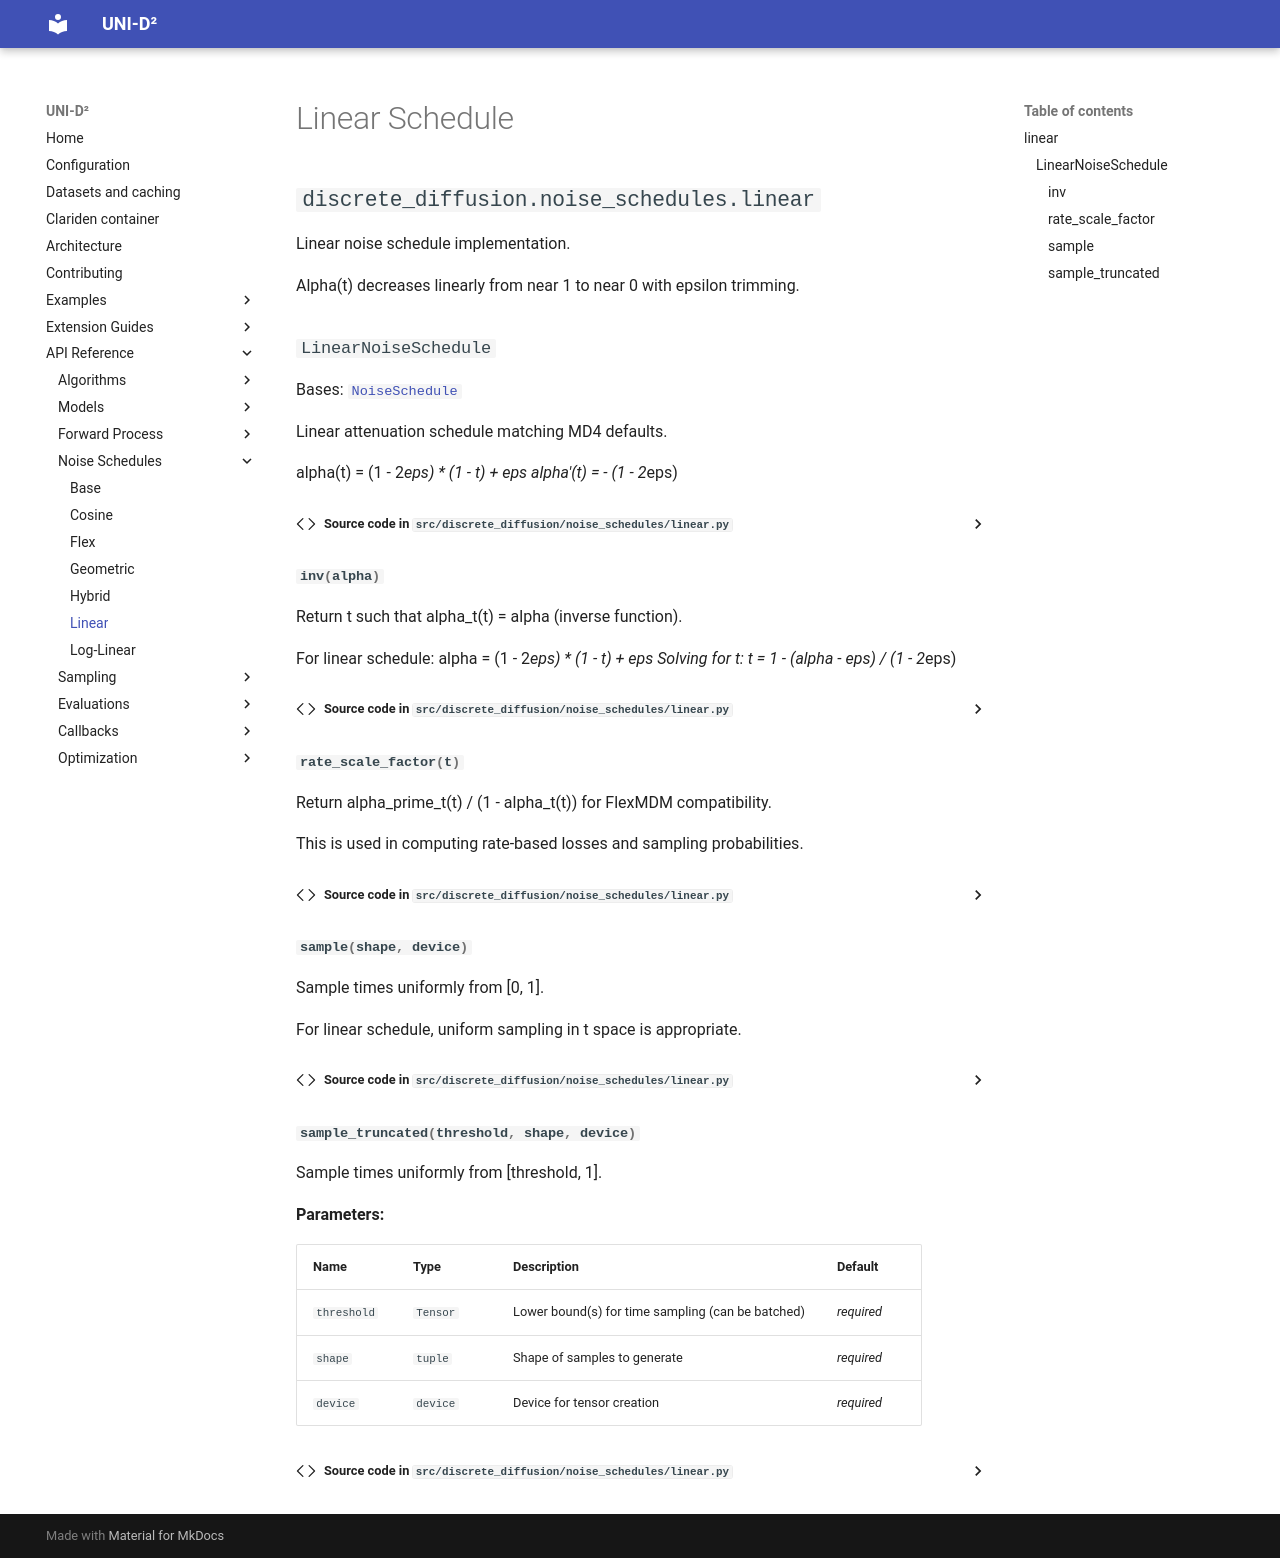

repository: Zahra-D/SwissAI-DLM-test · page: reference/noise_schedules/linear/index.html · generator: mkdocs

# Linear Schedule

::: discrete_diffusion.noise_schedules.linear
